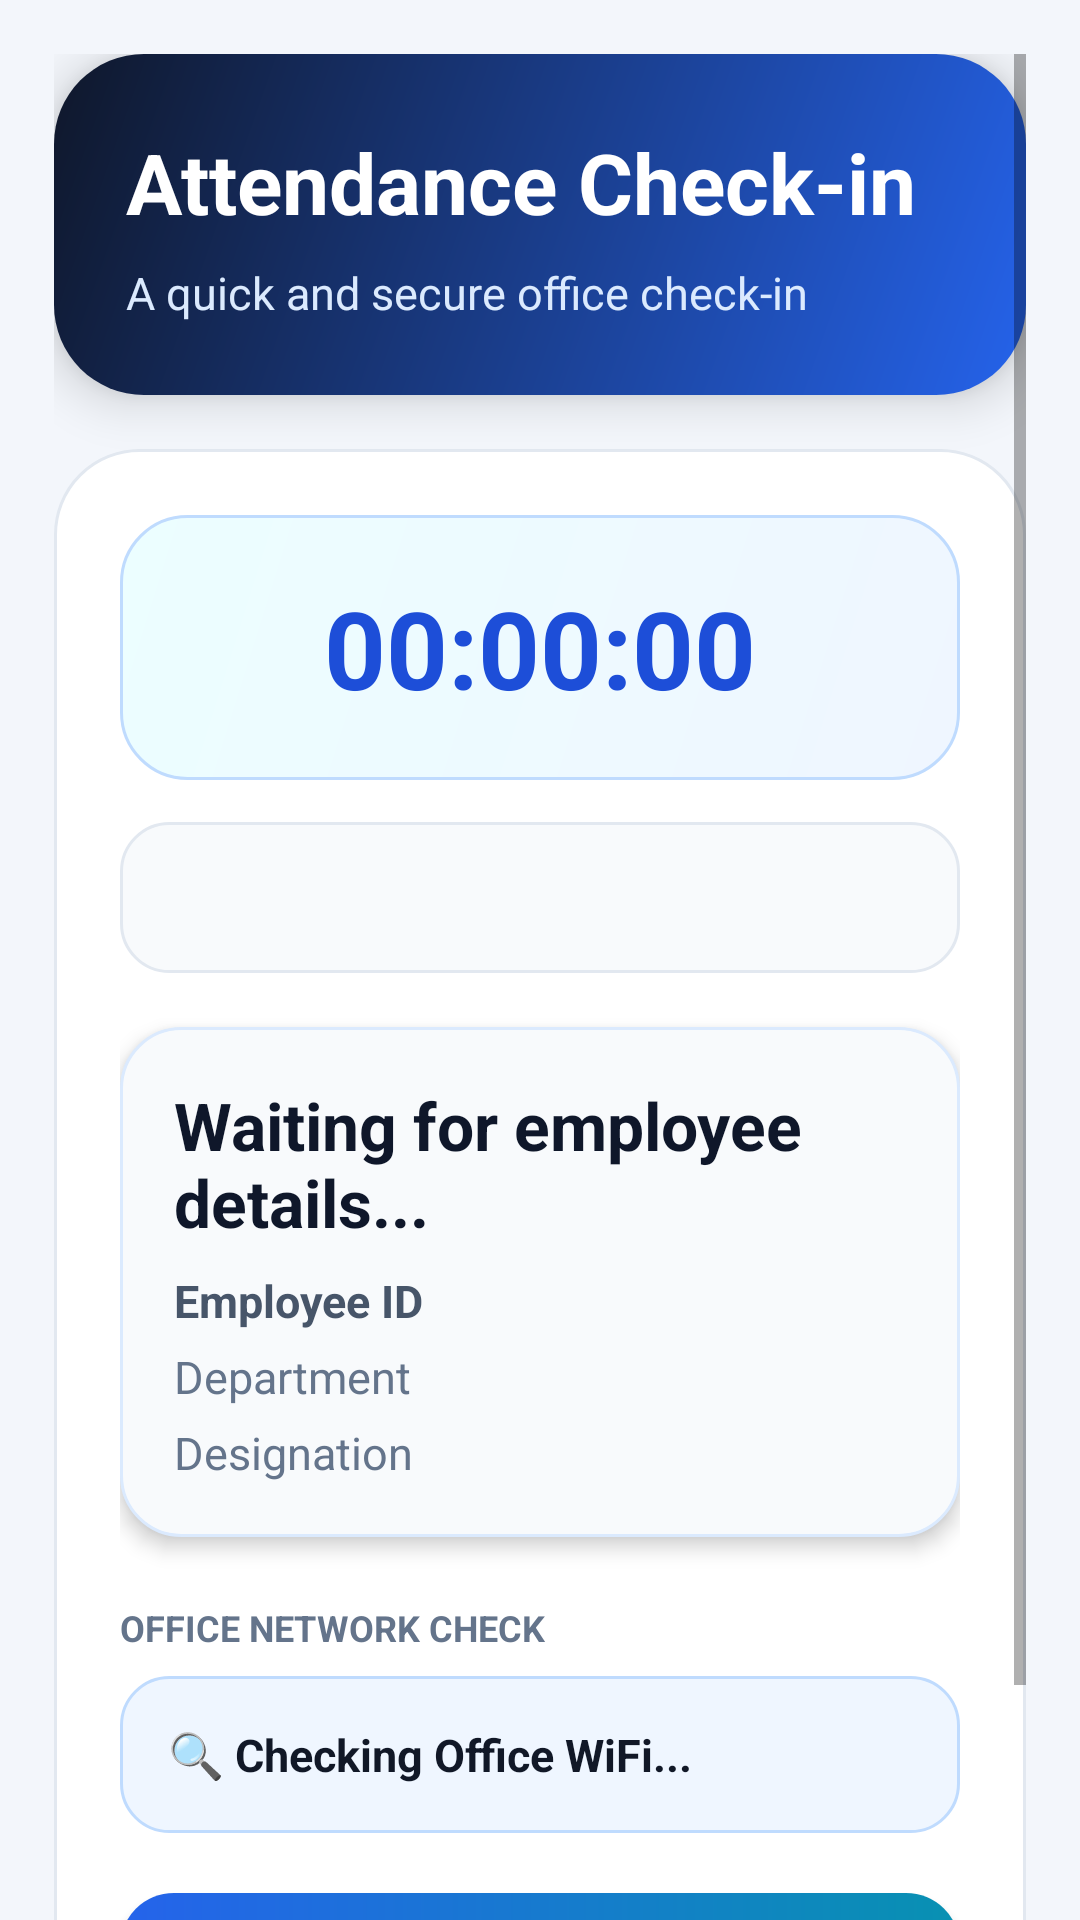

The Android layout XML behind this screen, and the referenced resources:
<!-- AndroidManifest.xml: application theme Theme.GlobalOneApp -->
<!-- res/layout/activity_attendance.xml -->
<?xml version="1.0" encoding="utf-8"?>
<ScrollView xmlns:android="http://schemas.android.com/apk/res/android"
    android:layout_width="match_parent"
    android:layout_height="match_parent"
    android:background="#F3F6FB"
    android:clipToPadding="false"
    android:fitsSystemWindows="true"
    android:paddingLeft="18dp"
    android:paddingTop="18dp"
    android:paddingRight="18dp"
    android:paddingBottom="18dp">

    <LinearLayout
        android:layout_width="match_parent"
        android:layout_height="wrap_content"
        android:orientation="vertical">

        <LinearLayout
            android:layout_width="match_parent"
            android:layout_height="wrap_content"
            android:background="@drawable/header_blue"
            android:elevation="10dp"
            android:orientation="vertical"
            android:padding="24dp">

            <TextView
                android:layout_width="match_parent"
                android:layout_height="wrap_content"
                android:text="Attendance Check-in"
                android:textColor="#FFFFFF"
                android:textSize="28sp"
                android:textStyle="bold" />

            <TextView
                android:layout_width="match_parent"
                android:layout_height="wrap_content"
                android:layout_marginTop="8dp"
                android:text="A quick and secure office check-in"
                android:textColor="#DBEAFE"
                android:textSize="15sp" />

        </LinearLayout>

        <LinearLayout
            android:layout_width="match_parent"
            android:layout_height="wrap_content"
            android:layout_marginTop="18dp"
            android:background="@drawable/white_card"
            android:elevation="0dp"
            android:orientation="vertical"
            android:padding="22dp">

            <TextView
                android:id="@+id/tvClock"
                android:layout_width="match_parent"
                android:layout_height="wrap_content"
                android:background="@drawable/attendance_time_panel"
                android:gravity="center"
                android:padding="20dp"
                android:text="00:00:00"
                android:textColor="#1D4ED8"
                android:textSize="36sp"
                android:textStyle="bold" />

            <EditText
                android:id="@+id/etDate"
                android:layout_width="match_parent"
                android:layout_height="wrap_content"
                android:layout_marginTop="14dp"
                android:background="@drawable/input_bg"
                android:enabled="false"
                android:gravity="center"
                android:padding="15dp"
                android:textColor="#475569"
                android:textSize="15sp"
                android:textStyle="bold" />

            <LinearLayout
                android:layout_width="match_parent"
                android:layout_height="wrap_content"
                android:layout_marginTop="18dp"
                android:background="@drawable/employee_card"
                android:elevation="4dp"
                android:orientation="vertical"
                android:padding="18dp">

                <TextView
                    android:id="@+id/tvEmpName"
                    android:layout_width="match_parent"
                    android:layout_height="wrap_content"
                    android:text="Waiting for employee details..."
                    android:textColor="#0F172A"
                    android:textSize="22sp"
                    android:textStyle="bold" />

                <TextView
                    android:id="@+id/tvEmpId"
                    android:layout_width="match_parent"
                    android:layout_height="wrap_content"
                    android:layout_marginTop="8dp"
                    android:text="Employee ID"
                    android:textColor="#475569"
                    android:textSize="15sp"
                    android:textStyle="bold" />

                <TextView
                    android:id="@+id/tvEmpDept"
                    android:layout_width="match_parent"
                    android:layout_height="wrap_content"
                    android:layout_marginTop="5dp"
                    android:text="Department"
                    android:textColor="#64748B"
                    android:textSize="15sp" />

                <TextView
                    android:id="@+id/tvEmpDesig"
                    android:layout_width="match_parent"
                    android:layout_height="wrap_content"
                    android:layout_marginTop="5dp"
                    android:text="Designation"
                    android:textColor="#64748B"
                    android:textSize="15sp" />

            </LinearLayout>

            <TextView
                android:layout_width="match_parent"
                android:layout_height="wrap_content"
                android:layout_marginTop="22dp"
                android:layout_marginBottom="8dp"
                android:text="OFFICE NETWORK CHECK"
                android:textColor="#64748B"
                android:textSize="12sp"
                android:textStyle="bold" />

            <TextView
                android:id="@+id/tvWifiStatus"
                android:layout_width="match_parent"
                android:layout_height="wrap_content"
                android:background="@drawable/status_blue"
                android:gravity="center_vertical"
                android:minHeight="52dp"
                android:padding="16dp"
                android:text="🔍 Checking Office WiFi..."
                android:textColor="#111827"
                android:textSize="15sp"
                android:textStyle="bold" />

            <Button
                android:id="@+id/btnSubmit"
                android:layout_width="match_parent"
                android:layout_height="58dp"
                android:layout_marginTop="20dp"
                android:background="@drawable/attendance_action_button"
                android:backgroundTint="@null"
                android:elevation="6dp"
                android:text="Mark My Attendance"
                android:textAllCaps="false"
                android:textColor="#FFFFFF"
                android:textSize="17sp"
                android:textStyle="bold" />

            

            <TextView
                android:id="@+id/tvSuccess"
                android:layout_width="match_parent"
                android:layout_height="wrap_content"
                android:layout_marginTop="15dp"
                android:background="@drawable/status_green"
                android:gravity="center_vertical"
                android:minHeight="52dp"
                android:padding="16dp"
                android:text="✅ Attendance marked successfully."
                android:textColor="#111827"
                android:textSize="15sp"
                android:textStyle="bold"
                android:visibility="gone" />

            

            <TextView
                android:id="@+id/tvError"
                android:layout_width="match_parent"
                android:layout_height="wrap_content"
                android:layout_marginTop="15dp"
                android:background="@drawable/status_red"
                android:gravity="center_vertical"
                android:minHeight="52dp"
                android:padding="16dp"
                android:text="❌ Error"
                android:textColor="#111827"
                android:textSize="15sp"
                android:textStyle="bold"
                android:visibility="gone" />

        </LinearLayout>

    </LinearLayout>

</ScrollView>
<!-- resources referenced by this layout -->
<resources>
  <!-- drawable attendance_action_button (drawable) -->
  <shape xmlns:android="http://schemas.android.com/apk/res/android">
      <gradient android:angle="0" android:startColor="#2563EB" android:endColor="#0891B2" />
      <corners android:radius="18dp" />
      <padding android:left="16dp" android:top="14dp" android:right="16dp" android:bottom="14dp" />
  </shape>
  <!-- drawable attendance_time_panel (drawable) -->
  <shape xmlns:android="http://schemas.android.com/apk/res/android">
      <gradient android:angle="135" android:startColor="#EFF6FF" android:endColor="#ECFEFF" />
      <corners android:radius="22dp" />
      <stroke android:width="1dp" android:color="#BFDBFE" />
  </shape>
  <!-- drawable employee_card (drawable) -->
  <shape xmlns:android="http://schemas.android.com/apk/res/android">
      <solid android:color="#F8FAFC" />
      <stroke android:width="1dp" android:color="#DBEAFE" />
      <corners android:radius="20dp" />
  </shape>
  <!-- drawable header_blue (drawable) -->
  <shape xmlns:android="http://schemas.android.com/apk/res/android">
      <gradient
          android:startColor="#2563EB"
          android:endColor="#0F172A"
          android:angle="135" />
      <corners android:radius="30dp" />
  </shape>
  <!-- drawable input_bg (drawable) -->
  <shape xmlns:android="http://schemas.android.com/apk/res/android">
      <solid android:color="#F8FAFC" />
      <stroke android:width="1dp" android:color="#E2E8F0" />
      <corners android:radius="16dp" />
  </shape>
  <!-- drawable status_blue (drawable) -->
  <shape xmlns:android="http://schemas.android.com/apk/res/android">
      <solid android:color="#EFF6FF" />
      <stroke android:width="1dp" android:color="#BFDBFE" />
      <corners android:radius="16dp" />
  </shape>
  <!-- drawable status_green (drawable) -->
  <shape xmlns:android="http://schemas.android.com/apk/res/android">
      <solid android:color="#DCFCE7" />
      <stroke android:width="1dp" android:color="#BBF7D0" />
      <corners android:radius="18dp" />
  </shape>
  <!-- drawable status_red (drawable) -->
  <shape xmlns:android="http://schemas.android.com/apk/res/android">
      <solid android:color="#FEE2E2" />
      <stroke android:width="1dp" android:color="#FECACA" />
      <corners android:radius="18dp" />
  </shape>
  <!-- drawable white_card (drawable) -->
  <shape xmlns:android="http://schemas.android.com/apk/res/android">
      <solid android:color="#FFFFFF" />
      <corners android:radius="28dp" />
      <stroke android:width="1dp" android:color="#E2E8F0" />
  </shape>
  <style name="Theme.GlobalOneApp" parent="Theme.MaterialComponents.Light.NoActionBar">
          <item name="android:fontFamily">sans-serif</item>
          <item name="android:windowLightStatusBar">false</item>
          <item name="android:statusBarColor">#102A43</item>
          <item name="android:navigationBarColor">#FFFFFF</item>
          <item name="android:windowLightNavigationBar">true</item>
          <item name="android:windowLayoutInDisplayCutoutMode">never</item>
          <item name="android:colorAccent">#2563EB</item>
          <item name="android:windowBackground">#F3F6FB</item>
          <item name="android:textColor">#102A43</item>
          <item name="android:editTextColor">#102A43</item>
          <item name="android:textColorHint">#94A3B8</item>
          <item name="colorSurface">#FFFFFF</item>
          <item name="colorOnSurface">#102A43</item>
          <item name="colorPrimary">#2563EB</item>
          <item name="colorPrimaryVariant">#1D4ED8</item>
          <item name="colorOnPrimary">#FFFFFF</item>
      </style>
</resources>
